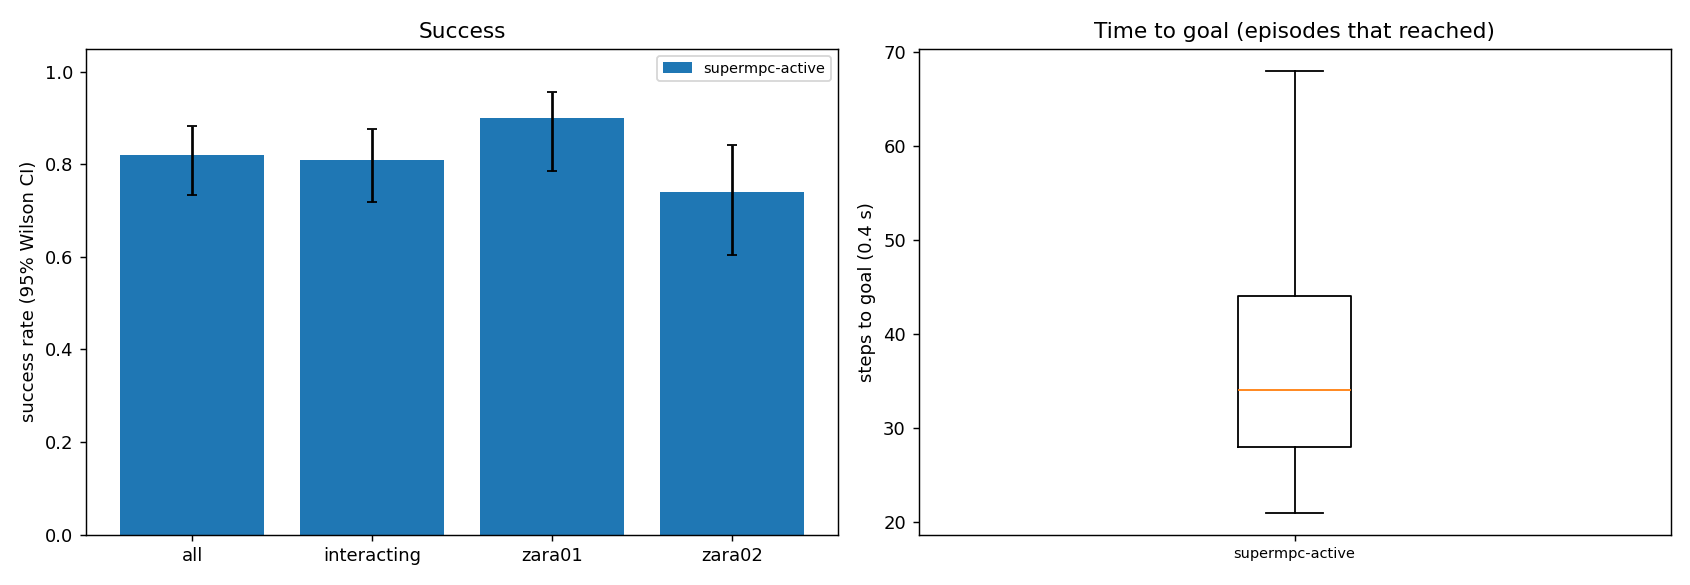

Values plotted in this chart, from the file beside it:
scene, episode, frame, start_x, start_y, goal_x, goal_y, path_peds, surge, planner, success, reached, collisions, coll_tracked, coll_untracked, coll_stopped, steps, min_clearance, coverage, solve_ms, failures, slack_steps, unseen_slack_steps
zara01, 7, 3961, 5.0, 11.22, -7.0, 11.22, 0, 0, supermpc-active, 1, 1, 0, 0, 0, 0, 30, 7.461, nan, 56.53, 0, 0, 7
zara01, 2, 7411, 5.0, 14.97, -7.0, 14.97, 9, 0, supermpc-active, 1, 1, 0, 0, 0, 0, 21, 1.074, 0.4896, 90.66, 0, 0, 3
zara01, 8, 361, 5.0, 11.68, -7.0, 11.68, 6, 0, supermpc-active, 1, 1, 0, 0, 0, 0, 29, 0.9258, 0.5392, 75.17, 0, 0, 7
zara01, 11, 6211, -7.0, 10.96, 5.0, 10.96, 8, 0, supermpc-active, 1, 1, 0, 0, 0, 0, 28, 0.6236, 0.5333, 76.84, 0, 1, 5
zara01, 6, 1231, 5.0, 10.8, -7.0, 10.8, 6, 0, supermpc-active, 1, 1, 0, 0, 0, 0, 26, 1.969, 0.7059, 79.91, 0, 0, 7
zara01, 10, 961, 5.0, 13.25, -7.0, 13.25, 6, 0, supermpc-active, 1, 1, 0, 0, 0, 0, 28, 0.7102, 0.5714, 74.15, 0, 0, 7
zara01, 4, 7381, 5.0, 13.23, -7.0, 13.23, 7, 0, supermpc-active, 1, 1, 0, 0, 0, 0, 31, 0.657, 0.5689, 88.82, 0, 1, 8
zara01, 0, 4131, 5.0, 15.7, -7.0, 15.7, 4, 0, supermpc-active, 1, 1, 0, 0, 0, 0, 40, 1.954, 0.5405, 74.41, 0, 3, 10
zara01, 3, 3711, 5.0, 13.3, -7.0, 13.3, 9, 0, supermpc-active, 1, 1, 0, 0, 0, 0, 41, 0.8358, 0.9877, 115.1, 0, 2, 15
zara01, 9, 6431, -7.0, 15.88, 5.0, 15.88, 12, 0, supermpc-active, 1, 1, 0, 0, 0, 0, 59, 0.4897, 0.7943, 77.89, 0, 1, 16
zara01, 1, 4451, 5.0, 15.69, -7.0, 15.69, 7, 0, supermpc-active, 1, 1, 0, 0, 0, 0, 60, 0.8171, 0.6579, 83.09, 0, 0, 18
zara01, 13, 4481, -7.0, 14.66, 5.0, 14.66, 6, 0, supermpc-active, 1, 1, 0, 0, 0, 0, 24, 0.536, 1.0, 85.08, 0, 0, 5
zara01, 16, 3991, -7.0, 15.12, 5.0, 15.12, 5, 0, supermpc-active, 1, 1, 0, 0, 0, 0, 29, 0.7047, 0.9167, 64.79, 0, 0, 6
zara01, 18, 5031, -7.0, 13.07, 5.0, 13.07, 10, 0, supermpc-active, 1, 1, 0, 0, 0, 0, 26, 2.847, 0.3542, 62.76, 0, 0, 6
zara01, 15, 7811, 5.0, 12.76, -7.0, 12.76, 5, 0, supermpc-active, 1, 1, 0, 0, 0, 0, 28, 0.7199, 0.9053, 83.21, 0, 1, 8
zara01, 5, 6451, 5.0, 14.73, -7.0, 14.73, 12, 0, supermpc-active, 1, 1, 0, 0, 0, 0, 71, 0.7174, 0.7649, 87.36, 0, 16, 24
zara01, 12, 3691, -7.0, 10.7, 5.0, 10.7, 9, 0, supermpc-active, 0, 1, 1, 1, 0, 0, 39, -0.01312, 0.8439, 89.59, 0, 5, 11
zara01, 19, 4431, -7.0, 10.89, 5.0, 10.89, 7, 0, supermpc-active, 1, 1, 0, 0, 0, 0, 28, 1.44, 0.85, 95.93, 0, 0, 5
zara01, 14, 6611, -7.0, 10.24, 5.0, 10.24, 11, 0, supermpc-active, 1, 1, 0, 0, 0, 0, 37, 0.2541, 0.9421, 96.51, 0, 5, 9
zara01, 17, 5521, -7.0, 11.56, 5.0, 11.56, 9, 0, supermpc-active, 1, 1, 0, 0, 0, 0, 44, 0.6411, 0.9358, 101.7, 0, 6, 12
zara01, 22, 4181, -7.0, 15.13, 5.0, 15.13, 6, 0, supermpc-active, 1, 1, 0, 0, 0, 0, 27, 0.681, 1.0, 73.35, 0, 0, 8
zara01, 23, 871, 5.0, 15.26, -7.0, 15.26, 8, 0, supermpc-active, 1, 1, 0, 0, 0, 0, 24, 0.8399, 0.4951, 78.87, 0, 0, 6
zara01, 26, 8481, -7.0, 11.29, 5.0, 11.29, 9, 0, supermpc-active, 1, 1, 0, 0, 0, 0, 22, 1.294, 1.0, 87.14, 0, 0, 2
zara01, 25, 2531, -7.0, 14.32, 5.0, 14.32, 2, 0, supermpc-active, 1, 1, 0, 0, 0, 0, 32, 0.7379, 0.8636, 57.1, 0, 0, 8
zara01, 28, 7631, -7.0, 12.89, 5.0, 12.89, 6, 0, supermpc-active, 1, 1, 0, 0, 0, 0, 26, 1.699, 0.3333, 52.8, 0, 0, 5
zara01, 30, 7591, -7.0, 14.04, 5.0, 14.04, 6, 0, supermpc-active, 1, 1, 0, 0, 0, 0, 26, 2.233, 0.6, 56.27, 0, 0, 6
zara01, 27, 2541, -7.0, 14.83, 5.0, 14.83, 2, 0, supermpc-active, 1, 1, 0, 0, 0, 0, 35, 0.769, 1.0, 80.28, 0, 0, 8
zara01, 24, 5321, -7.0, 10.04, 5.0, 10.04, 17, 1, supermpc-active, 1, 1, 0, 0, 0, 0, 33, 0.4619, 0.898, 121.1, 0, 6, 8
zara01, 31, 401, -7.0, 14.96, 5.0, 14.96, 4, 0, supermpc-active, 1, 1, 0, 0, 0, 0, 23, 1.595, 0.4444, 70.28, 0, 0, 4
zara01, 29, 1451, -7.0, 12.54, 5.0, 12.54, 5, 0, supermpc-active, 1, 1, 0, 0, 0, 0, 32, 0.8571, 0.8409, 84.71, 0, 7, 8
zara01, 32, 811, -7.0, 11.47, 5.0, 11.47, 5, 0, supermpc-active, 1, 1, 0, 0, 0, 0, 24, 2.15, 0.9688, 80.3, 0, 0, 4
zara01, 33, 5681, -7.0, 11.27, 5.0, 11.27, 5, 0, supermpc-active, 1, 1, 0, 0, 0, 0, 26, 2.367, 1.0, 76.89, 0, 0, 4
zara01, 35, 721, 5.0, 12.25, -7.0, 12.25, 5, 0, supermpc-active, 1, 1, 0, 0, 0, 0, 33, 0.6105, 0.8056, 80.37, 0, 1, 6
zara01, 36, 461, 5.0, 11.07, -7.0, 11.07, 7, 0, supermpc-active, 1, 1, 0, 0, 0, 0, 38, 1.596, 1.0, 89.99, 0, 7, 12
zara01, 41, 5631, -7.0, 13.79, 5.0, 13.79, 5, 0, supermpc-active, 1, 1, 0, 0, 0, 0, 26, 2.611, 1.0, 71.53, 0, 0, 5
zara01, 42, 2411, 5.0, 13.26, -7.0, 13.26, 2, 0, supermpc-active, 1, 1, 0, 0, 0, 0, 24, 3.235, 0.0, 58.69, 0, 0, 6
zara01, 20, 771, 5.0, 14.72, -7.0, 14.72, 5, 0, supermpc-active, 0, 0, 3, 3, 0, 0, 90, -0.4568, 0.537, 93.29, 0, 14, 49
zara01, 40, 4391, -7.0, 12.59, 5.0, 12.59, 7, 0, supermpc-active, 1, 1, 0, 0, 0, 0, 33, 0.6826, 1.0, 79.83, 0, 1, 7
zara01, 37, 5941, 5.0, 10.03, -7.0, 10.03, 9, 0, supermpc-active, 1, 1, 0, 0, 0, 0, 41, 1.023, 0.8519, 101.7, 0, 7, 23
zara01, 39, 3691, -7.0, 12.28, 5.0, 12.28, 9, 0, supermpc-active, 1, 1, 0, 0, 0, 0, 35, 0.3196, 0.9762, 91.83, 0, 3, 13
zara01, 38, 4801, -7.0, 10.64, 5.0, 10.64, 5, 0, supermpc-active, 1, 1, 0, 0, 0, 0, 44, 0.4549, 0.5139, 83.16, 0, 0, 14
zara01, 44, 1421, 5.0, 10.44, -7.0, 10.44, 8, 0, supermpc-active, 1, 1, 0, 0, 0, 0, 26, 1.282, 0.6522, 58.27, 0, 0, 6
zara01, 21, 5871, 5.0, 14.81, -7.0, 14.81, 8, 0, supermpc-active, 0, 0, 0, 0, 0, 0, 90, 0.5015, 0.9559, 111.6, 0, 26, 53
zara01, 45, 2331, -7.0, 14.58, 5.0, 14.58, 2, 0, supermpc-active, 1, 1, 0, 0, 0, 0, 27, 4.663, nan, 61.77, 0, 0, 7
zara01, 43, 3031, 5.0, 15.98, -7.0, 15.98, 9, 0, supermpc-active, 1, 1, 0, 0, 0, 0, 44, 0.4526, 0.9944, 102.7, 0, 6, 17
zara01, 34, 2801, 5.0, 14.95, -7.0, 14.95, 4, 0, supermpc-active, 0, 0, 0, 0, 0, 0, 90, 0.308, 0.5733, 86.19, 0, 4, 34
zara01, 47, 1271, 5.0, 13.99, -7.0, 13.99, 4, 0, supermpc-active, 1, 1, 0, 0, 0, 0, 34, 2.161, 1.0, 70.48, 0, 4, 8
zara01, 46, 6621, 5.0, 12.26, -7.0, 12.26, 11, 0, supermpc-active, 1, 1, 0, 0, 0, 0, 33, 0.8, 0.7603, 92.21, 0, 3, 7
zara01, 48, 2031, -7.0, 15.04, 5.0, 15.04, 6, 0, supermpc-active, 1, 1, 0, 0, 0, 0, 40, 0.4465, 0.8222, 99.44, 0, 5, 8
zara02, 3, 387, -7.5, 1.531, 5.0, 1.531, 11, 0, supermpc-active, 1, 1, 0, 0, 0, 0, 26, 2.722, 0.3636, 61.45, 0, 0, 7
zara02, 1, 3447, -7.5, -6.437, 5.0, -6.437, 4, 0, supermpc-active, 1, 1, 0, 0, 0, 0, 26, 0.7914, 1.0, 83.4, 0, 1, 6
zara02, 7, 247, 5.0, 1.787, -7.5, 1.787, 6, 0, supermpc-active, 0, 1, 1, 0, 1, 0, 27, -0.227, 0.0, 71.15, 0, 0, 8
zara02, 0, 5287, -7.5, -1.881, 5.0, -1.881, 9, 0, supermpc-active, 0, 1, 3, 3, 2, 0, 50, -0.4898, 0.8022, 99.31, 0, 18, 27
zara02, 12, 6907, 5.0, 1.046, -7.5, 1.046, 6, 0, supermpc-active, 1, 1, 0, 0, 0, 0, 25, 1.55, 0.6458, 70.22, 0, 0, 7
zara02, 2, 4807, 5.0, -7.233, -7.5, -7.233, 13, 0, supermpc-active, 1, 1, 0, 0, 0, 0, 47, 0.09311, 0.9823, 122.9, 0, 11, 18
zara02, 8, 4507, -7.5, -7.771, 5.0, -7.771, 13, 0, supermpc-active, 1, 1, 0, 0, 0, 0, 34, 0.6593, 0.8974, 113.7, 0, 0, 18
zara02, 9, 3197, -7.5, -6.824, 5.0, -6.824, 10, 0, supermpc-active, 0, 1, 2, 2, 0, 0, 34, -0.1958, 0.8845, 94.18, 0, 6, 12
zara01, 49, 5071, 5.0, 12.19, -7.0, 12.19, 14, 1, supermpc-active, 0, 1, 2, 2, 0, 0, 81, -0.1627, 0.8462, 107.6, 0, 24, 29
zara02, 5, 2987, 5.0, -5.062, -7.5, -5.062, 10, 0, supermpc-active, 1, 1, 0, 0, 0, 0, 52, 0.4018, 1.0, 96, 0, 7, 8
zara02, 4, 7687, 5.0, -2.133, -7.5, -2.133, 16, 0, supermpc-active, 1, 1, 0, 0, 0, 0, 68, 0.8104, 0.7954, 95.04, 0, 20, 16
... 40 more rows
